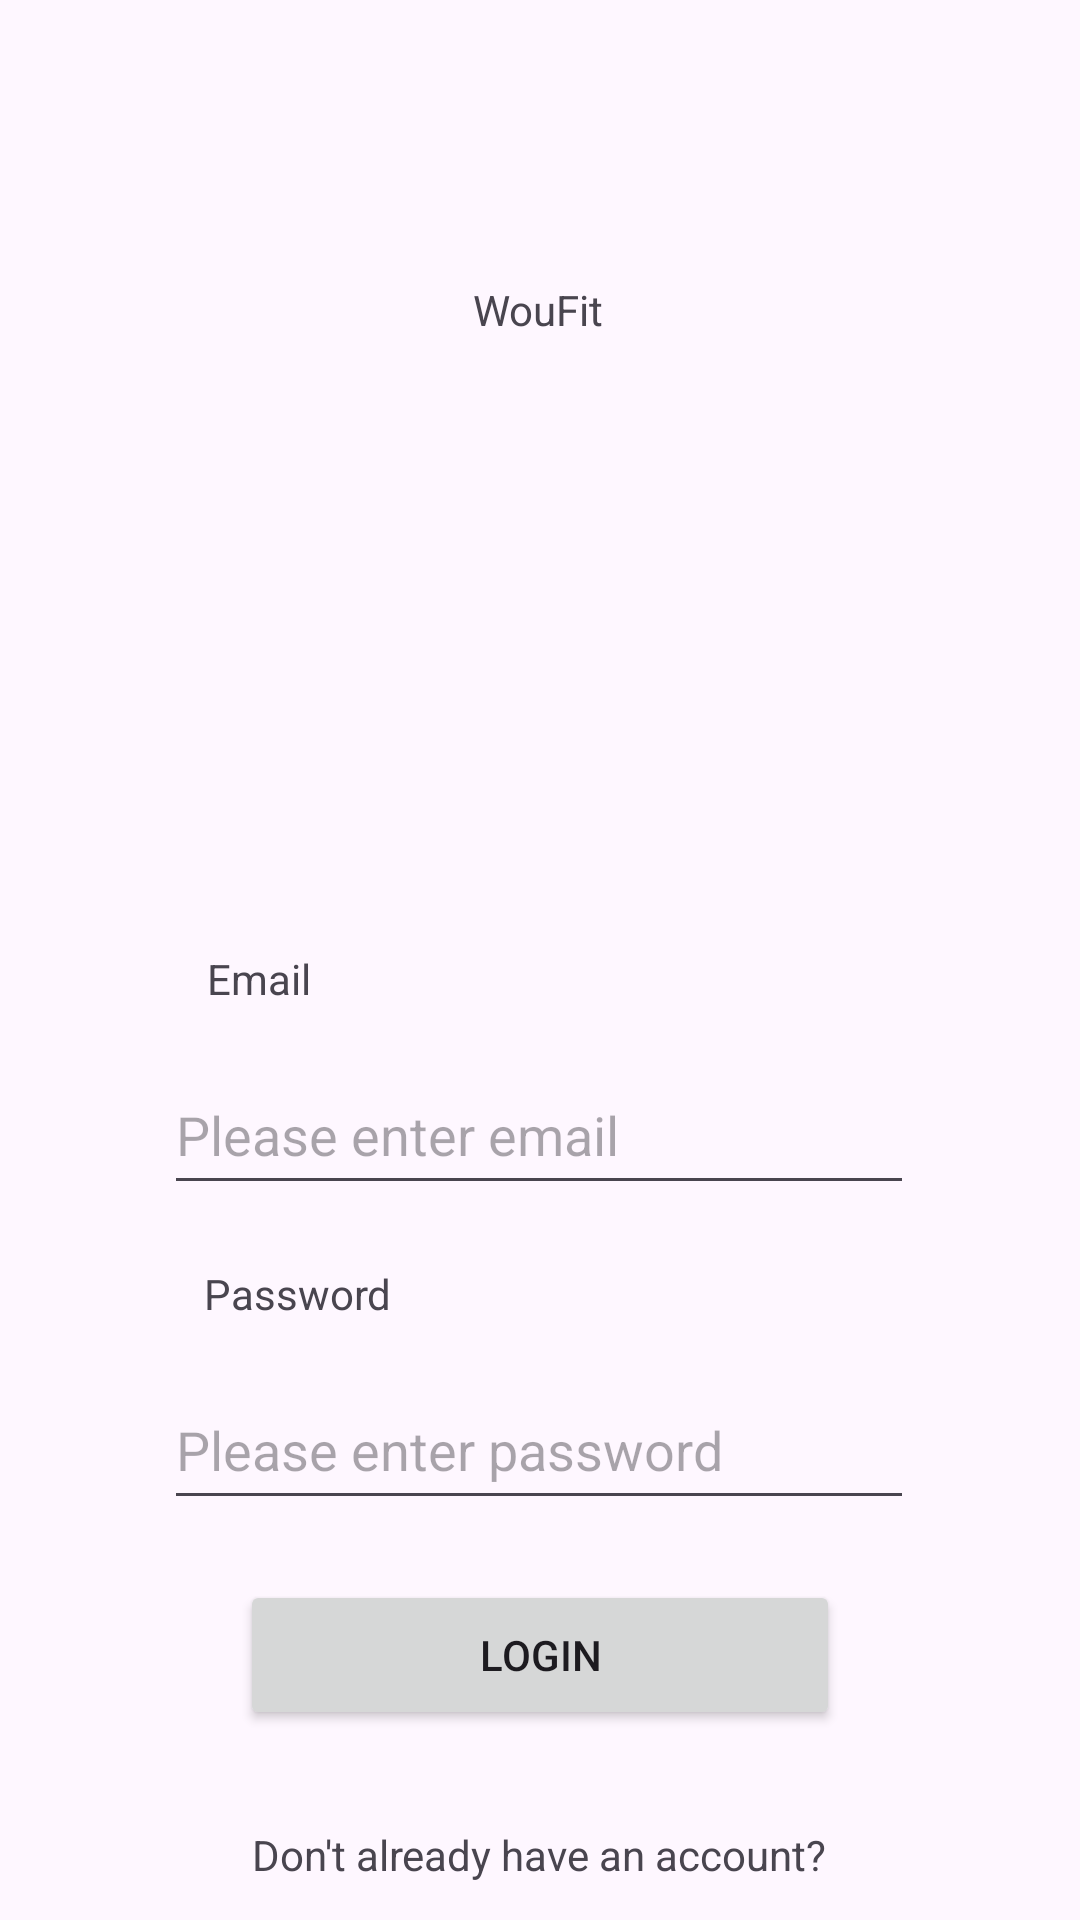

The Android layout XML behind this screen, and the referenced resources:
<!-- AndroidManifest.xml: application theme Theme.WouFit -->
<!-- res/layout/activity_main.xml -->
<?xml version="1.0" encoding="utf-8"?>
<androidx.constraintlayout.widget.ConstraintLayout xmlns:android="http://schemas.android.com/apk/res/android"
    xmlns:app="http://schemas.android.com/apk/res-auto"
    xmlns:tools="http://schemas.android.com/tools"
    android:id="@+id/main"
    android:layout_width="match_parent"
    android:layout_height="match_parent"
    tools:context=".MainActivity">


    <TextView
        android:id="@+id/app_title_text_view"
        android:layout_width="wrap_content"
        android:layout_height="wrap_content"
        android:text="@string/app_title_text_view"
        app:layout_constraintBottom_toBottomOf="parent"
        app:layout_constraintEnd_toEndOf="parent"
        app:layout_constraintHorizontal_bias="0.498"
        app:layout_constraintStart_toStartOf="parent"
        app:layout_constraintTop_toTopOf="parent"
        app:layout_constraintVertical_bias="0.151" />

    <EditText
        android:id="@+id/email_input_edit_text"
        android:layout_width="250dp"
        android:layout_height="50dp"
        android:layout_marginTop="16dp"
        android:ems="10"
        android:hint="Please enter email"
        android:inputType="text"
        android:text="@string/email_input_edit_text"
        app:layout_constraintEnd_toEndOf="parent"
        app:layout_constraintHorizontal_bias="0.497"
        app:layout_constraintStart_toStartOf="parent"
        app:layout_constraintTop_toBottomOf="@+id/email_title_text_view" />

    <TextView
        android:id="@+id/email_title_text_view"
        android:layout_width="wrap_content"
        android:layout_height="wrap_content"
        android:layout_marginTop="204dp"
        android:text="@string/email_title_text_view"
        app:layout_constraintEnd_toEndOf="parent"
        app:layout_constraintHorizontal_bias="0.212"
        app:layout_constraintStart_toStartOf="parent"
        app:layout_constraintTop_toBottomOf="@+id/app_title_text_view" />

    <TextView
        android:id="@+id/password_title_text_view"
        android:layout_width="wrap_content"
        android:layout_height="wrap_content"
        android:layout_marginTop="20dp"
        android:text="@string/password_title_text_view"
        app:layout_constraintEnd_toEndOf="parent"
        app:layout_constraintHorizontal_bias="0.229"
        app:layout_constraintStart_toStartOf="parent"
        app:layout_constraintTop_toBottomOf="@+id/email_input_edit_text" />

    <EditText
        android:id="@+id/password_input_edit_text"
        android:layout_width="250dp"
        android:layout_height="50dp"
        android:layout_marginTop="16dp"
        android:ems="10"
        android:hint="Please enter password"
        android:inputType="textPassword"
        android:text="@string/email_input_edit_text"
        app:layout_constraintEnd_toEndOf="parent"
        app:layout_constraintHorizontal_bias="0.497"
        app:layout_constraintStart_toStartOf="parent"
        app:layout_constraintTop_toBottomOf="@+id/password_title_text_view" />

    <Button
        android:id="@+id/login_button"
        android:layout_width="200dp"
        android:layout_height="50dp"
        android:layout_marginTop="20dp"
        android:text="@string/login_button"
        app:layout_constraintEnd_toEndOf="parent"
        app:layout_constraintStart_toStartOf="parent"
        app:layout_constraintTop_toBottomOf="@+id/password_input_edit_text" />

    <TextView
        android:id="@+id/register_title_text_view"
        android:layout_width="wrap_content"
        android:layout_height="wrap_content"
        android:layout_marginTop="32dp"
        android:text="@string/register_title_text_view"
        app:layout_constraintEnd_toEndOf="parent"
        app:layout_constraintHorizontal_bias="0.498"
        app:layout_constraintStart_toStartOf="parent"
        app:layout_constraintTop_toBottomOf="@+id/login_button" />

    <Button
        android:id="@+id/register_button"
        android:layout_width="150dp"
        android:layout_height="50dp"
        android:layout_marginTop="12dp"
        android:text="@string/register_button"
        app:layout_constraintEnd_toEndOf="parent"
        app:layout_constraintStart_toStartOf="parent"
        app:layout_constraintTop_toBottomOf="@+id/register_title_text_view" />

</androidx.constraintlayout.widget.ConstraintLayout>
<!-- resources referenced by this layout -->
<resources>
  <string name="app_title_text_view">WouFit</string>
  <string name="email_input_edit_text"> </string>
  <string name="email_title_text_view">Email</string>
  <string name="login_button">Login</string>
  <string name="password_title_text_view">Password</string>
  <string name="register_button">Register now</string>
  <string name="register_title_text_view">Don\'t already have an account?</string>
  <style name="Theme.WouFit" parent="Base.Theme.WouFit" />
  <style name="Base.Theme.WouFit" parent="Theme.Material3.DayNight.NoActionBar">
          
          
      </style>
</resources>
